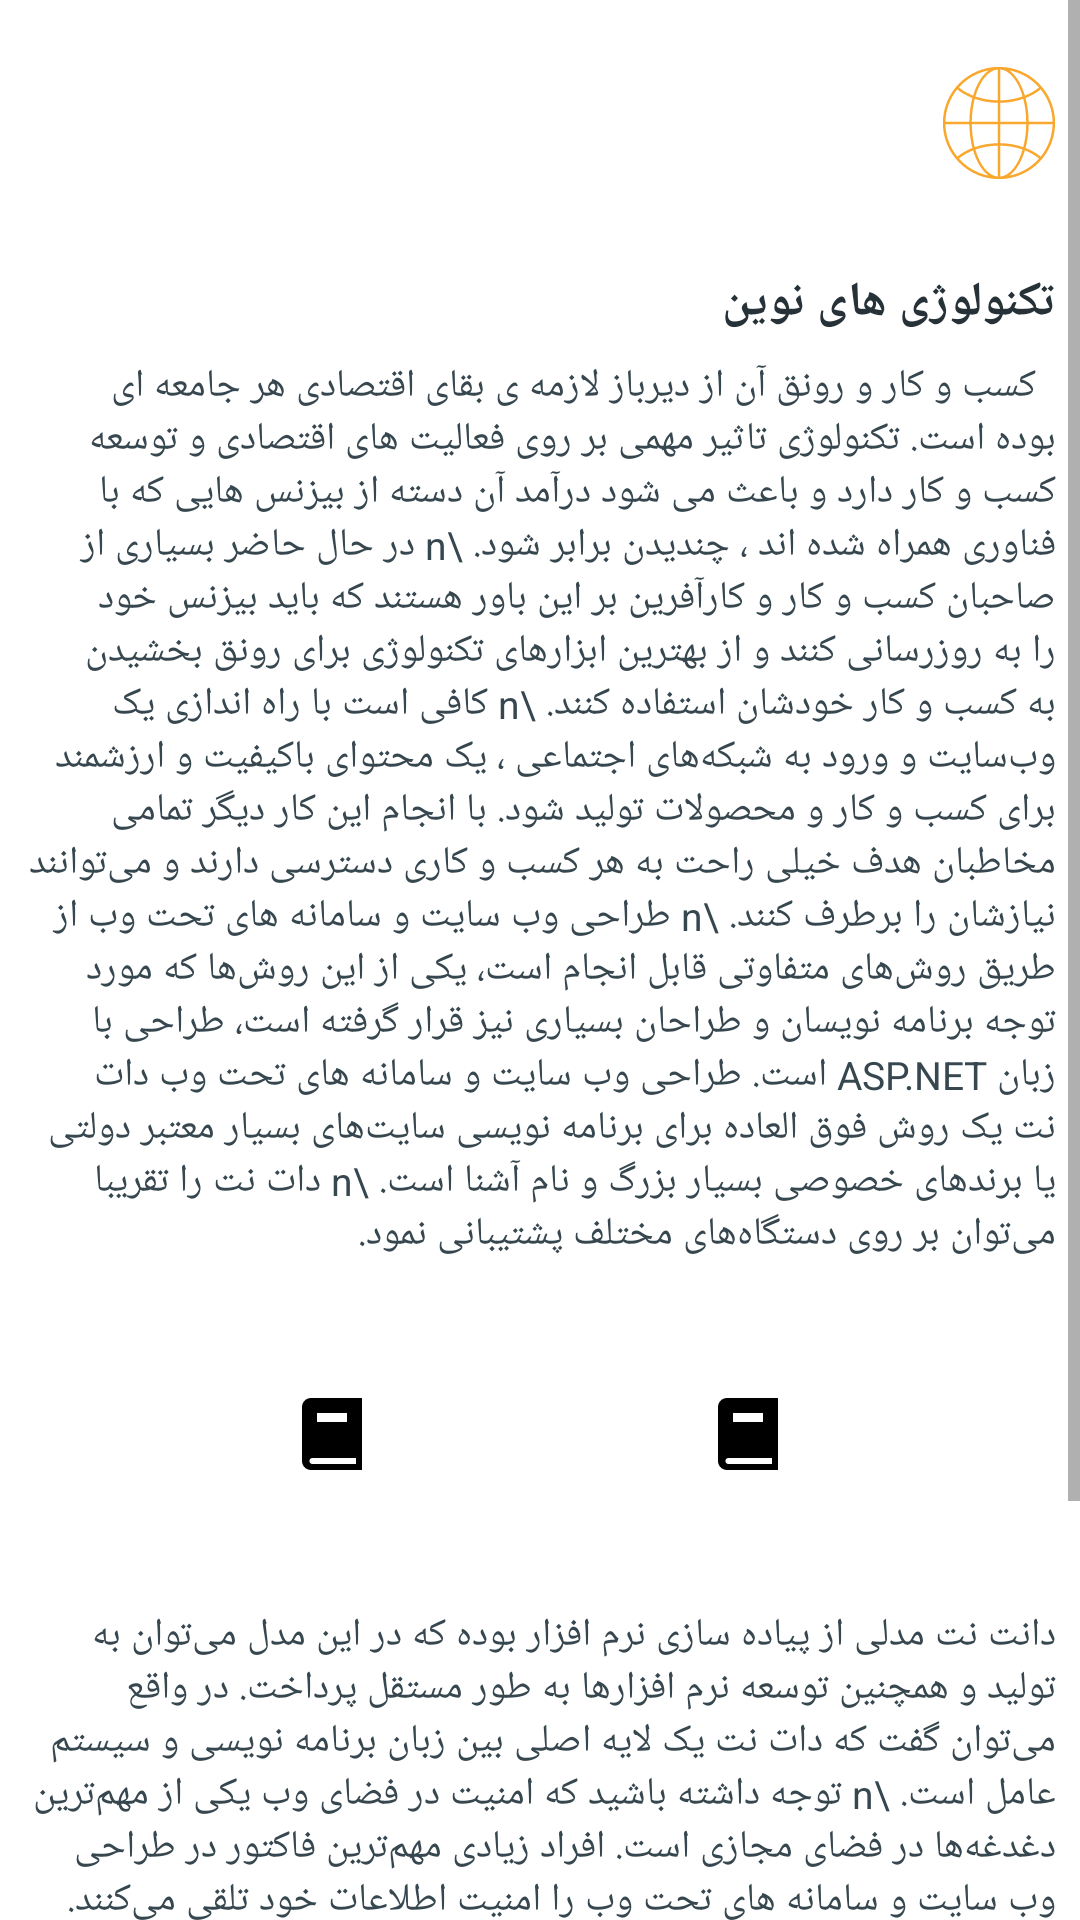

This screen was rendered from an Android layout file. Write that file and the resources it references.
<!-- AndroidManifest.xml: application theme Theme.KasbokaryarApplication -->
<!-- res/layout/fragment_modern_tech.xml -->
<?xml version="1.0" encoding="utf-8"?>
<layout
    xmlns:app="http://schemas.android.com/apk/res-auto"
    xmlns:android="http://schemas.android.com/apk/res/android">

    <ScrollView
        android:layout_height="match_parent"
        android:layout_width="match_parent">

        <androidx.constraintlayout.widget.ConstraintLayout

            android:layout_width="match_parent"
            android:layout_height="match_parent">

            <androidx.constraintlayout.widget.Guideline
                android:id="@+id/guidelineH1"
                android:layout_width="match_parent"
                android:layout_height="wrap_content"
                android:orientation="horizontal"
                app:layout_constraintGuide_percent="0.1" />

            <androidx.constraintlayout.widget.Guideline
                android:id="@+id/guidelineV1"
                android:layout_width="match_parent"
                android:layout_height="wrap_content"
                android:orientation="vertical"
                app:layout_constraintGuide_percent="0.85" />

            <androidx.appcompat.widget.AppCompatImageView
                android:id="@+id/logo"
                android:layout_width="0dp"
                android:layout_height="0dp"
                android:padding="8dp"
                android:src="@drawable/ic_earth"
                app:layout_constraintBottom_toBottomOf="@+id/guidelineH1"
                app:layout_constraintLeft_toLeftOf="@+id/guidelineV1"
                app:layout_constraintRight_toRightOf="parent"
                app:layout_constraintTop_toTopOf="parent" />

            <androidx.appcompat.widget.AppCompatTextView
                android:id="@+id/title"
                android:layout_width="wrap_content"
                android:layout_height="wrap_content"
                android:layout_margin="8dp"
                android:text="تکنولوژی های نوین"
                android:textColor="@color/blue_grey_900"
                android:textSize="16dp"
                android:textStyle="bold"
                android:layout_marginRight="8dp"
                app:layout_constraintRight_toRightOf="parent"
                app:layout_constraintTop_toTopOf="@+id/guidelineH1" />

            <androidx.appcompat.widget.AppCompatTextView
                android:id="@+id/subtitle"
                android:layout_width="match_parent"
                android:layout_height="wrap_content"
                android:layout_marginLeft="8dp"
                android:layout_marginTop="8dp"
                android:layout_marginRight="8dp"
                android:gravity="right"
                android:text="  کسب و کار و رونق آن از دیرباز لازمه ی بقای اقتصادی هر جامعه ای بوده است.
تکنولوژی تاثیر مهمی بر روی فعالیت های اقتصادی و توسعه کسب و کار دارد و باعث می شود درآمد آن دسته از بیزنس هایی که با فناوری همراه شده اند ، چندیدن برابر شود.
\n
در حال حاضر بسیاری از صاحبان کسب و کار و کارآفرین بر این باور هستند که باید بیزنس خود را به روزرسانی کنند و از بهترین ابزارهای تکنولوژی برای رونق بخشیدن به کسب و کار خودشان استفاده کنند.
\n
کافی است با راه اندازی یک وب‌سایت و ورود به شبکه‌های اجتماعی ، یک محتوای باکیفیت و ارزشمند برای کسب و کار و محصولات تولید شود. با انجام این کار دیگر تمامی مخاطبان هدف خیلی راحت به هر کسب و کاری دسترسی دارند و می‌توانند نیازشان را برطرف کنند.
\n
طراحی وب سایت و سامانه های تحت وب از طریق روش‌های متفاوتی قابل انجام است، یکی از این روش‌ها که مورد توجه برنامه نویسان و طراحان بسیاری نیز قرار گرفته است، طراحی با زبان ASP.NET است. طراحی وب سایت و سامانه های تحت وب دات نت یک روش فوق العاده برای برنامه نویسی سایت‌های بسیار معتبر دولتی یا برندهای خصوصی بسیار بزرگ و نام آشنا است.
\n
دات نت را تقریبا می‌توان بر روی دستگاه‌های مختلف پشتیبانی نمود."
                android:textColor="@color/blue_grey_800"
                android:textSize="13dp"
                app:layout_constraintRight_toRightOf="parent"
                app:layout_constraintTop_toBottomOf="@+id/title" />

            <androidx.appcompat.widget.AppCompatImageView
                android:id="@+id/pic1"
                android:layout_width="wrap_content"
                android:layout_height="100dp"
                android:padding="8dp"
                android:layout_margin="8dp"
                android:src="@drawable/ic_book"
                app:layout_constraintLeft_toRightOf="@+id/pic2"
                app:layout_constraintRight_toRightOf="parent"
                app:layout_constraintTop_toBottomOf="@+id/subtitle" />

            <androidx.appcompat.widget.AppCompatImageView
                android:id="@+id/pic2"
                android:layout_width="wrap_content"
                android:layout_height="100dp"
                android:padding="8dp"
                android:layout_margin="8dp"
                android:src="@drawable/ic_book"
                app:layout_constraintRight_toLeftOf="@+id/pic1"
                app:layout_constraintLeft_toLeftOf="parent"
                app:layout_constraintTop_toBottomOf="@+id/subtitle" />

            <androidx.appcompat.widget.AppCompatTextView
                android:id="@+id/subtitle2"
                android:layout_width="match_parent"
                android:layout_height="wrap_content"
                android:layout_marginLeft="8dp"
                android:layout_marginTop="8dp"
                android:layout_marginRight="8dp"
                android:gravity="right"
                android:text="دانت نت مدلی از پیاده سازی نرم افزار بوده که در این مدل می‌توان به تولید و همچنین توسعه نرم افزارها به طور مستقل پرداخت. در واقع می‌توان گفت که دات نت یک لایه اصلی بین زبان برنامه نویسی و سیستم عامل است.
\n
توجه داشته باشید که امنیت در فضای وب یکی از مهم‌ترین دغدغه‌ها در فضای مجازی است. افراد زیادی مهم‌ترین فاکتور در طراحی وب سایت و سامانه های تحت وب را امنیت اطلاعات خود تلقی می‌کنند. این تدابیر برای عدم نفوذ هکرها به کار رفته است و دارای قدرت ایمنی بسیار بالایی هستند.
\n
ASP.NET یکی از این تدابیر امنیتی است که قابلیت دارد تا کدهایی که سمت سرور نوشته شده‌اند را به فایل dll تبدیل کرده و سپس آن‌ها را encode کند. بدین صورت حتی اگر سرور شما در دسترس فرد دیگری باشد نمی‌تواند سورس‌ وب سایت و سامانه تحت وب شما را مشاهده کند.
\n
زمانی که یک صفحه در ASP.NET برای اولین بار فراخوانی می‌شود، صفحۀ کامپایل شده را روی سرور نگه می‌دارد تا در بازخوانی‌های بعدی از آن استفاده کند، این بدین معنی است که در روش طراحی وب سایت و سامانه های تحت وب با ASP.NET، صفحه‌ها به سرعت بیشتری اجرا خواهند شد."
                android:textColor="@color/blue_grey_800"
                android:textSize="13dp"
                app:layout_constraintRight_toRightOf="parent"
                app:layout_constraintTop_toBottomOf="@+id/pic2" />

        </androidx.constraintlayout.widget.ConstraintLayout>

    </ScrollView>
</layout>
<!-- resources referenced by this layout -->
<resources>
  <color name="blue_grey_800">#37474F</color>
  <color name="blue_grey_900">#263238</color>
  <!-- drawable ic_book (drawable) -->
  <vector xmlns:android="http://schemas.android.com/apk/res/android"
      android:width="24dp"
      android:height="24dp"
      android:viewportWidth="24"
      android:viewportHeight="24">
    <path
        android:fillColor="#FF000000"
        android:pathData="M22,24h-17c-1.657,0 -3,-1.343 -3,-3v-18c0,-1.657 1.343,-3 3,-3h17v24zM20,20h-14.505c-1.375,0 -1.375,2 0,2h14.505v-2zM17,5h-10v3h10v-3z"
        android:fillType="evenOdd"/>
  </vector>
  <!-- drawable ic_earth: vector/xml drawable (drawable, 2472 chars, omitted) -->
  <style name="Theme.KasbokaryarApplication" parent="Theme.MaterialComponents.DayNight.DarkActionBar">
          
          <item name="colorPrimary">@color/purple_500</item>
          <item name="colorPrimaryVariant">@color/purple_700</item>
          <item name="colorOnPrimary">@color/black</item>
          
          <item name="colorSecondary">@color/teal_200</item>
          <item name="colorSecondaryVariant">@color/teal_700</item>
          <item name="colorOnSecondary">@color/black</item>
          
          <item name="android:statusBarColor" tools:targetApi="l">?attr/colorPrimaryVariant</item>
          
      </style>
  <color name="purple_500">#FAA72D</color>
  <color name="purple_700">#FF9800</color>
  <color name="black">#FF000000</color>
  <color name="teal_200">#FF03DAC5</color>
  <color name="teal_700">#FF018786</color>
</resources>
